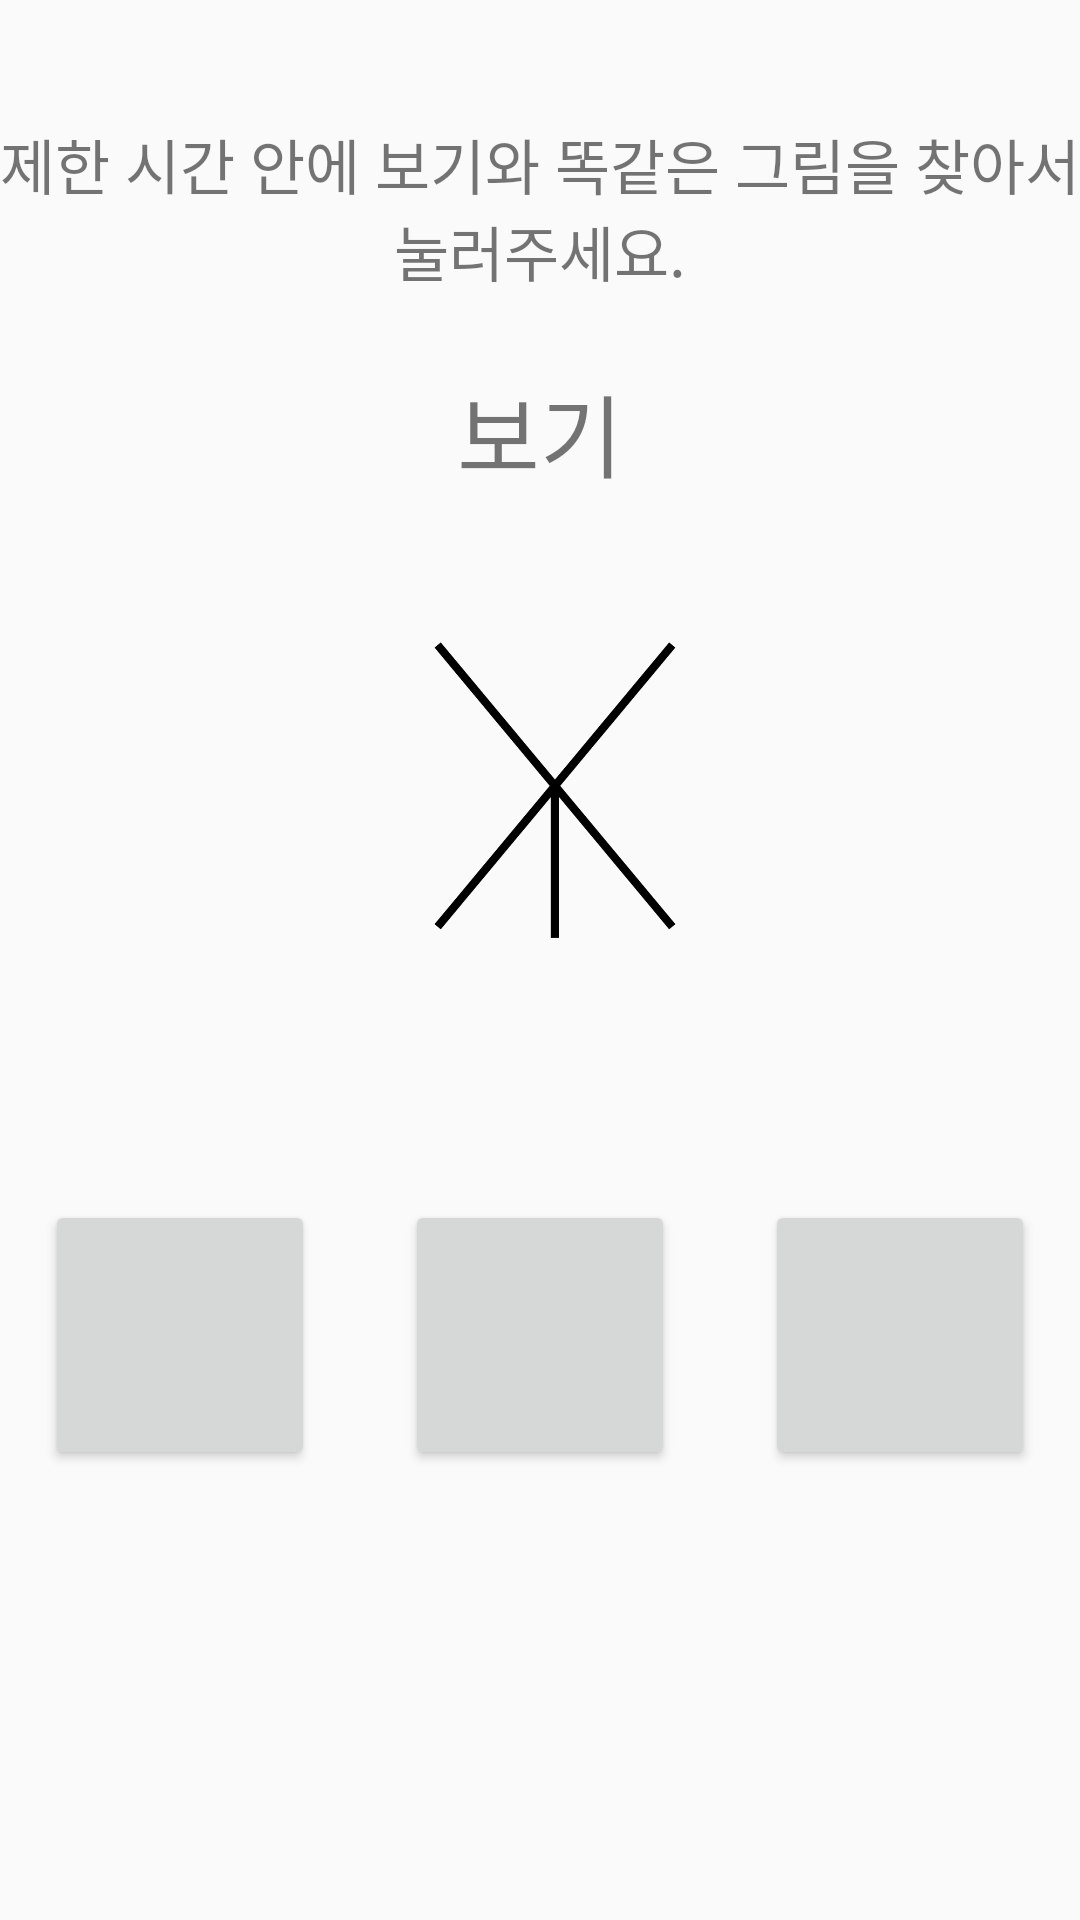

Produce the Android XML layout that renders to this screen, including the resource entries it uses.
<!-- AndroidManifest.xml: application theme AppTheme -->
<!-- res/layout/activity_third_game4.xml -->
<?xml version="1.0" encoding="utf-8"?>

<RelativeLayout xmlns:android="http://schemas.android.com/apk/res/android"
    android:orientation="vertical" android:layout_width="match_parent"
    android:layout_height="match_parent">

    <TextView
        android:layout_width="match_parent"
        android:layout_height="wrap_content"
        android:layout_alignParentStart="true"
        android:layout_alignParentTop="true"
        android:layout_marginStart="0dp"
        android:layout_marginTop="40dp"
        android:gravity="center"
        android:text="제한 시간 안에 보기와 똑같은 그림을 찾아서 눌러주세요."
        android:textSize="20dp" />

    <TextView
        android:layout_width="match_parent"
        android:layout_height="wrap_content"
        android:layout_alignParentStart="true"
        android:layout_alignParentTop="true"
        android:layout_marginStart="0dp"
        android:layout_marginTop="122dp"
        android:gravity="center"
        android:text="보기"
        android:textSize="30dp" />

    <ImageView
        android:id="@+id/ff"
        android:layout_width="100dp"
        android:layout_height="100dp"
        android:layout_alignParentStart="true"
        android:layout_alignParentTop="true"
        android:layout_marginStart="135dp"
        android:layout_marginTop="214dp"
        android:src="@drawable/c" />

    <Button
        android:id="@+id/btn1"
        android:layout_width="90dp"
        android:layout_height="90dp"
        android:layout_alignParentStart="true"
        android:layout_alignParentTop="true"
        android:layout_marginStart="15dp"
        android:layout_marginTop="400dp"
        android:onClick="onClick"/>

    <Button
        android:id="@+id/btn2"
        android:layout_width="90dp"
        android:layout_height="90dp"
        android:layout_alignParentTop="true"
        android:layout_marginStart="30dp"
        android:layout_marginTop="400dp"
        android:layout_toEndOf="@+id/btn1"
        android:onClick="onClick"/>

    <Button
        android:id="@+id/btn3"
        android:layout_width="90dp"
        android:layout_height="90dp"
        android:layout_alignParentTop="true"
        android:layout_marginStart="30dp"
        android:layout_marginTop="400dp"
        android:layout_toEndOf="@+id/btn2"
        android:onClick="onClick"/>

    <TextView
        android:id="@+id/count_txt"
        android:layout_width="match_parent"
        android:layout_height="wrap_content"
        android:layout_alignParentStart="true"
        android:layout_alignParentLeft="true"
        android:layout_alignParentTop="true"
        android:layout_marginStart="0dp"
        android:layout_marginLeft="0dp"
        android:layout_marginTop="542dp"
        android:gravity="center"
        android:textSize="30dp" />



</RelativeLayout>
<!-- resources referenced by this layout -->
<resources>
  <!-- drawable c: png bitmap (drawable-v24, 10012 bytes) -->
  <style name="AppTheme" parent="Theme.AppCompat.Light.DarkActionBar">
          
          <item name="colorPrimary">@color/colorPrimary</item>
          <item name="colorPrimaryDark">@color/colorPrimaryDark</item>
          <item name="colorAccent">@color/colorAccent</item>
  
          
          <item name="windowNoTitle">true</item>
          <item name="windowActionBar">false</item>
  
      </style>
  <color name="colorPrimary">#008577</color>
  <color name="colorPrimaryDark">#00574B</color>
  <color name="colorAccent">#D81B60</color>
</resources>
